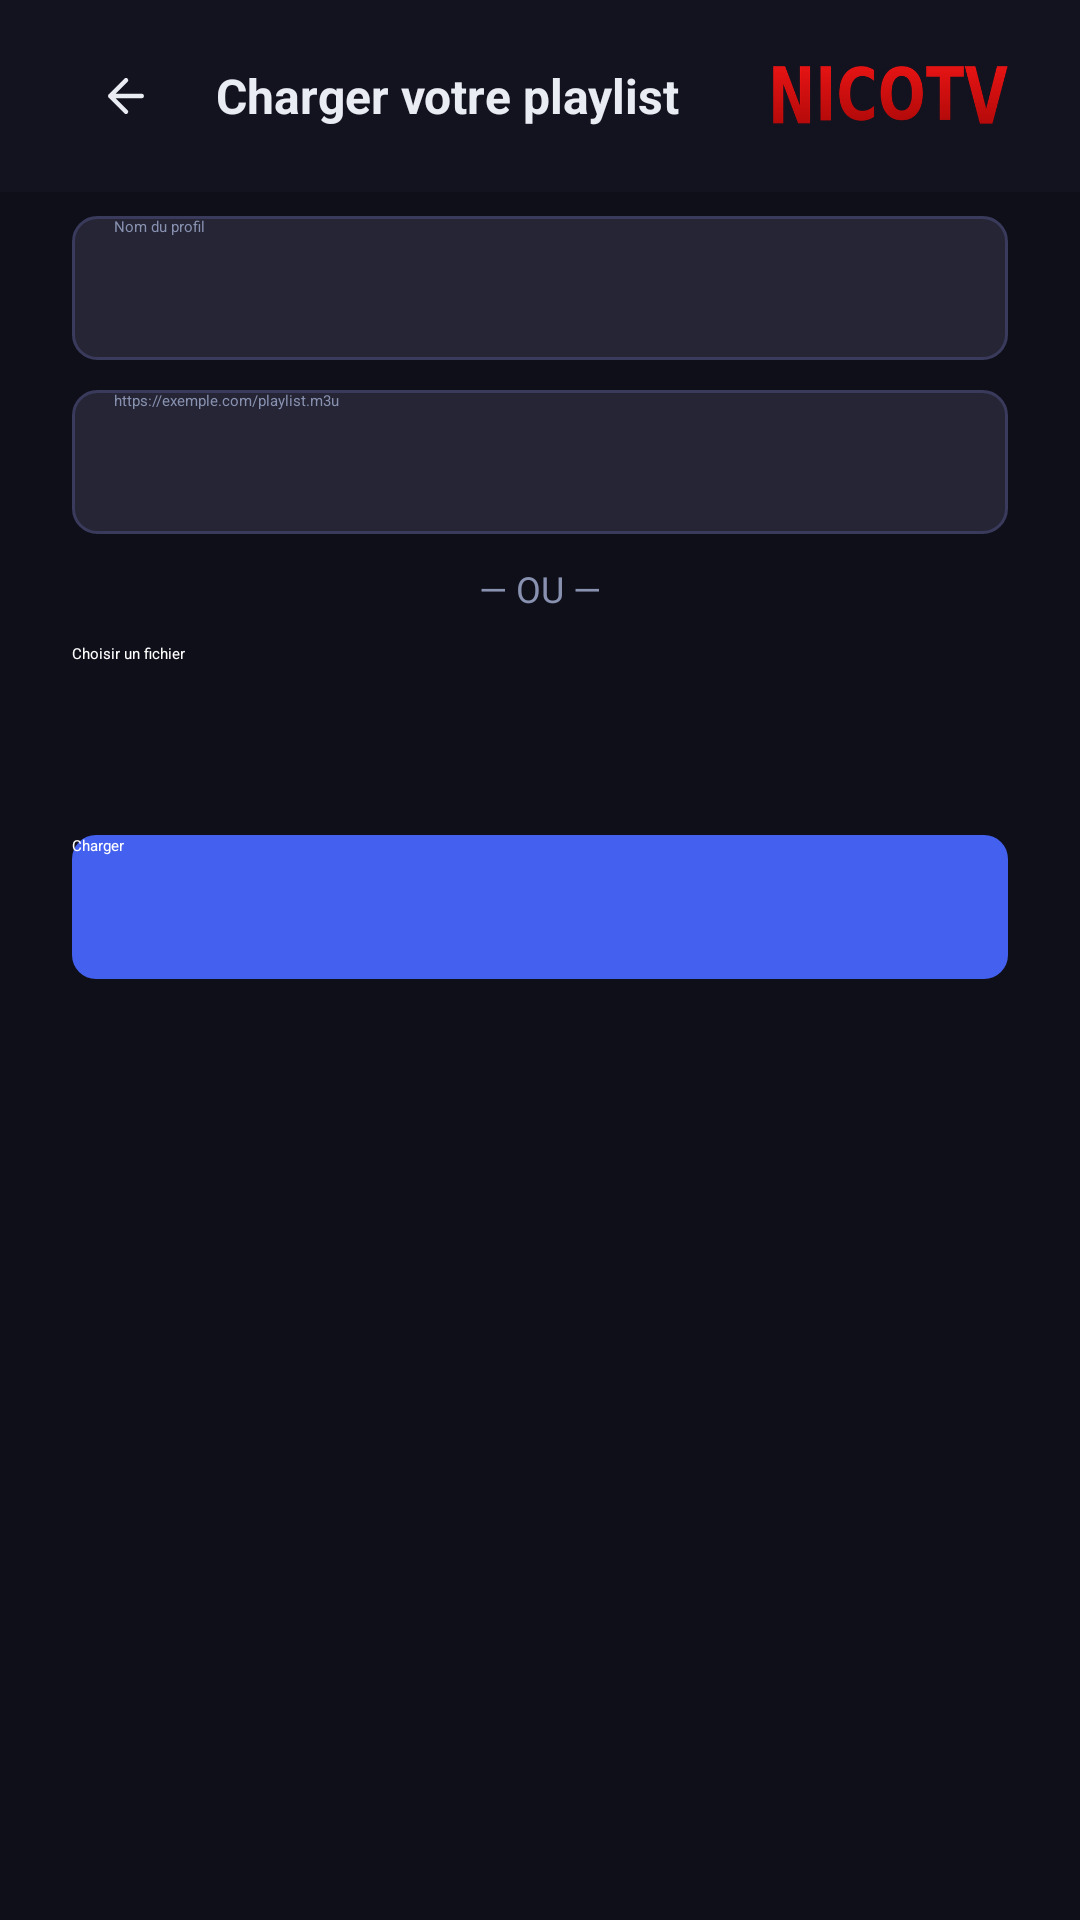

The Android layout XML behind this screen, and the referenced resources:
<!-- AndroidManifest.xml: application theme Theme.IPTV -->
<!-- res/layout/activity_add_playlist.xml -->
<?xml version="1.0" encoding="utf-8"?>
<FrameLayout xmlns:android="http://schemas.android.com/apk/res/android"
    xmlns:app="http://schemas.android.com/apk/res-auto"
    android:layout_width="match_parent"
    android:layout_height="match_parent"
    android:background="@color/bg_dark">

    <ScrollView
        android:layout_width="match_parent"
        android:layout_height="match_parent"
        android:fillViewport="true"
        android:clipToPadding="false"
        android:paddingBottom="16dp">

        <LinearLayout
            android:layout_width="match_parent"
            android:layout_height="wrap_content"
            android:orientation="vertical"
            android:gravity="center_horizontal"
            android:paddingStart="24dp"
            android:paddingEnd="24dp"
            android:paddingTop="72dp">

            <LinearLayout
                android:layout_width="match_parent"
                android:layout_height="wrap_content"
                android:maxWidth="480dp"
                android:orientation="vertical">

                <EditText
                    android:id="@+id/et_playlist_name"
                    android:layout_width="match_parent"
                    android:layout_height="48dp"
                    android:background="@drawable/bg_input"
                    android:paddingStart="14dp"
                    android:paddingEnd="14dp"
                    android:hint="@string/setup_name_hint"
                    android:textColor="@android:color/white"
                    android:textColorHint="@color/text_secondary"
                    android:maxLines="1"
                    android:singleLine="true" />

                <EditText
                    android:id="@+id/et_m3u_url"
                    android:layout_width="match_parent"
                    android:layout_height="48dp"
                    android:layout_marginTop="10dp"
                    android:background="@drawable/bg_input"
                    android:paddingStart="14dp"
                    android:paddingEnd="14dp"
                    android:hint="@string/setup_url_hint"
                    android:textColor="@android:color/white"
                    android:textColorHint="@color/text_secondary"
                    android:inputType="textUri"
                    android:maxLines="1"
                    android:singleLine="true" />

                <TextView
                    android:layout_width="match_parent"
                    android:layout_height="wrap_content"
                    android:layout_marginTop="10dp"
                    android:gravity="center"
                    android:text="@string/setup_or"
                    android:textColor="@color/text_secondary"
                    android:textSize="12sp" />

                <Button
                    android:id="@+id/btn_pick_file"
                    style="?android:attr/borderlessButtonStyle"
                    android:layout_width="match_parent"
                    android:layout_height="48dp"
                    android:layout_marginTop="10dp"
                    android:background="@drawable/bg_btn_secondary"
                    android:text="@string/setup_file_pick"
                    android:textAllCaps="false"
                    android:textColor="@android:color/white" />

                <TextView
                    android:id="@+id/tv_file_name"
                    android:layout_width="match_parent"
                    android:layout_height="wrap_content"
                    android:layout_marginTop="8dp"
                    android:textColor="@color/text_secondary"
                    android:textSize="12sp"
                    android:visibility="gone" />

                <Button
                    android:id="@+id/btn_load_playlist"
                    style="?android:attr/borderlessButtonStyle"
                    android:layout_width="match_parent"
                    android:layout_height="48dp"
                    android:layout_marginTop="16dp"
                    android:background="@drawable/bg_btn_primary"
                    android:text="@string/action_load"
                    android:textAllCaps="false"
                    android:textColor="@android:color/white" />

                <TextView
                    android:id="@+id/tv_status"
                    android:layout_width="match_parent"
                    android:layout_height="wrap_content"
                    android:layout_marginTop="12dp"
                    android:gravity="center"
                    android:textColor="@color/text_secondary"
                    android:textSize="13sp"
                    android:visibility="gone" />
            </LinearLayout>
        </LinearLayout>
    </ScrollView>

    
    <LinearLayout
        android:layout_width="match_parent"
        android:layout_height="64dp"
        android:layout_gravity="top"
        android:gravity="center_vertical"
        android:orientation="horizontal"
        android:background="@color/bg_nav"
        android:elevation="4dp"
        android:paddingStart="24dp"
        android:paddingEnd="24dp"
        android:clipChildren="false"
        android:clipToPadding="false">

        <FrameLayout
            android:id="@+id/btn_back"
            android:layout_width="36dp"
            android:layout_height="36dp"
            android:layout_marginEnd="12dp"
            android:focusable="true"
            android:clickable="true"
            android:clipChildren="false"
            android:clipToPadding="false"
            android:defaultFocusHighlightEnabled="false">

            <ImageView
                android:layout_width="18dp"
                android:layout_height="18dp"
                android:layout_gravity="center"
                android:src="@drawable/ic_pwa_back"
                app:tint="@color/text_primary" />

            <com.nicotv.iptv2.ui.common.RotatingBorderView
                android:id="@+id/btn_back_ring"
                android:layout_width="match_parent"
                android:layout_height="match_parent"
                app:circular="true"
                app:borderColor="@android:color/white"
                android:visibility="invisible" />
        </FrameLayout>

        <TextView
            android:layout_width="0dp"
            android:layout_height="wrap_content"
            android:layout_weight="1"
            android:text="@string/setup_type_playlist"
            android:textColor="@color/text_primary"
            android:textSize="16sp"
            android:textStyle="bold" />

        
        <ImageView
            android:layout_width="wrap_content"
            android:layout_height="20dp"
            android:adjustViewBounds="true"
            android:src="@drawable/ic_nicotv_wordmark"
            android:scaleType="fitCenter" />
    </LinearLayout>
</FrameLayout>
<!-- resources referenced by this layout -->
<resources>
  <color name="bg_dark">#0F0F1A</color>
  <color name="bg_nav">#13131F</color>
  <color name="text_primary">#EAECF4</color>
  <color name="text_secondary">#8892B0</color>
  <!-- drawable bg_btn_primary (drawable) -->
  <?xml version="1.0" encoding="utf-8"?>
  <selector xmlns:android="http://schemas.android.com/apk/res/android">
      <item android:state_focused="true">
          <shape android:shape="rectangle">
              <solid android:color="#6175F0" />
              <corners android:radius="8dp" />
              <stroke android:width="3dp" android:color="@android:color/white" />
          </shape>
      </item>
      <item android:state_pressed="true">
          <shape android:shape="rectangle">
              <solid android:color="#2E4BC7" />
              <corners android:radius="8dp" />
          </shape>
      </item>
      <item>
          <shape android:shape="rectangle">
              <solid android:color="#4361EE" />
              <corners android:radius="8dp" />
          </shape>
      </item>
  </selector>
  <!-- drawable bg_btn_secondary (drawable) -->
  <?xml version="1.0" encoding="utf-8"?>
  <selector xmlns:android="http://schemas.android.com/apk/res/android">
      <item android:state_focused="true">
          <shape android:shape="rectangle">
              <solid android:color="#26FFFFFF" />
              <corners android:radius="8dp" />
          </shape>
      </item>
      <item>
          <shape android:shape="rectangle">
              <solid android:color="@android:color/transparent" />
          </shape>
      </item>
  </selector>
  <!-- drawable bg_input (drawable) -->
  <?xml version="1.0" encoding="utf-8"?>
  <selector xmlns:android="http://schemas.android.com/apk/res/android">
      <item android:state_focused="true">
          <shape android:shape="rectangle">
              <solid android:color="#252535" />
              <stroke android:width="3dp" android:color="@android:color/white" />
              <corners android:radius="8dp" />
          </shape>
      </item>
      <item>
          <shape android:shape="rectangle">
              <solid android:color="#252535" />
              <stroke android:width="1dp" android:color="#3A3A5C" />
              <corners android:radius="8dp" />
          </shape>
      </item>
  </selector>
  <!-- drawable ic_nicotv_wordmark: png bitmap (drawable, 19844 bytes) -->
  <!-- drawable ic_pwa_back (drawable) -->
  <?xml version="1.0" encoding="utf-8"?>
  <vector xmlns:android="http://schemas.android.com/apk/res/android"
      android:width="24dp" android:height="24dp"
      android:viewportWidth="24" android:viewportHeight="24">
      <path android:strokeColor="#EAECF4" android:strokeWidth="2" android:fillColor="#00000000"
          android:strokeLineCap="round" android:strokeLineJoin="round"
          android:pathData="M19,12 H5 M12,19 l-7,-7 l7,-7" />
  </vector>
  <string name="action_load">Charger</string>
  <string name="setup_file_pick">Choisir un fichier</string>
  <string name="setup_name_hint">Nom du profil</string>
  <string name="setup_or">— OU —</string>
  <string name="setup_type_playlist">Charger votre playlist</string>
  <string name="setup_url_hint">https://exemple.com/playlist.m3u</string>
  <style name="Theme.IPTV" parent="Theme.Leanback">
          <item name="android:windowBackground">@color/bg_dark</item>
          <item name="colorPrimary">@color/accent</item>
          <item name="colorAccent">@color/accent</item>
          <item name="android:textColorPrimary">@color/text_primary</item>
          <item name="android:textColorSecondary">@color/text_secondary</item>
          <item name="android:editTextColor">@color/text_primary</item>
          <item name="android:colorControlActivated">@color/accent</item>
          <item name="android:colorControlHighlight">#334361EE</item>
          
          <item name="windowNoTitle">true</item>
          <item name="android:windowNoTitle">true</item>
          <item name="windowActionBar">false</item>
          <item name="android:windowActionBar">false</item>
      </style>
  <color name="accent">#4361EE</color>
</resources>
